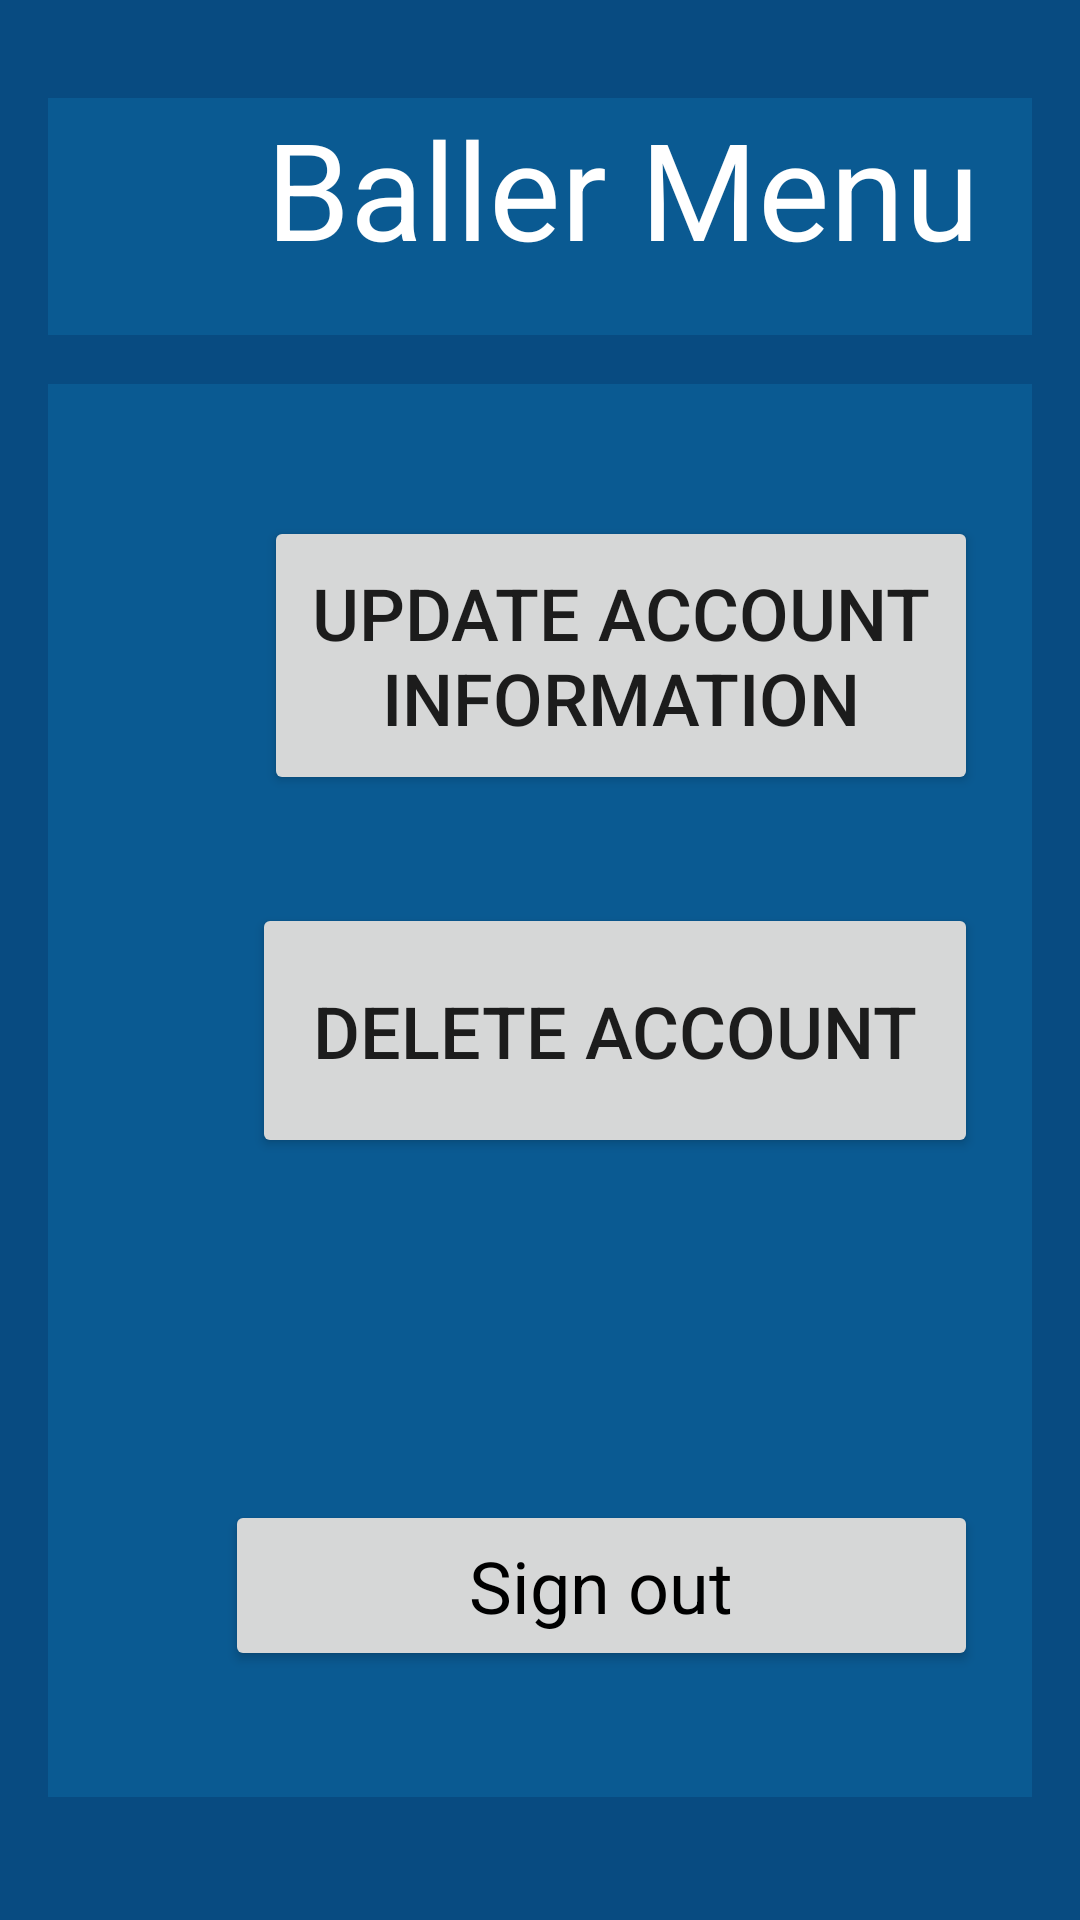

Here is an Android app screen rendered from its layout file. Give the layout XML and the strings, colors and styles it references.
<!-- AndroidManifest.xml: application theme Theme.AppCompat.DayNight -->
<!-- res/layout/logged_in_activity_user_menu.xml -->
<?xml version="1.0" encoding="utf-8"?>
<androidx.constraintlayout.widget.ConstraintLayout xmlns:android="http://schemas.android.com/apk/res/android"
    xmlns:tools="http://schemas.android.com/tools"
    android:layout_width="match_parent"
    android:layout_height="match_parent"
    xmlns:app="http://schemas.android.com/apk/res-auto"
    android:padding="16dp"
    android:background="@color/header_background_color">


    

    <TextView
        android:id="@+id/menu_title_text"
        android:gravity="center_horizontal"
        android:textSize="45sp"
        android:layout_width="387dp"
        android:layout_height="79dp"
        android:background="@color/authorization_fragment_background_color"
        android:textColor="@color/white"
        android:text="Baller Menu"
        app:layout_constraintBottom_toTopOf="@id/login_menu_box"
        app:layout_constraintTop_toTopOf="parent"
        app:layout_constraintStart_toStartOf="@id/login_menu_box"
        app:layout_constraintEnd_toEndOf="@id/login_menu_box"
         />

    <androidx.constraintlayout.widget.ConstraintLayout
        android:id="@+id/login_menu_box"
        android:layout_width="382dp"
        android:layout_height="471dp"
        android:layout_marginTop="112dp"
        android:background="@color/authorization_fragment_background_color"
        android:padding="16dp"
        app:layout_constraintEnd_toEndOf="parent"
        app:layout_constraintHorizontal_bias="0.0"
        app:layout_constraintStart_toStartOf="parent"
        app:layout_constraintTop_toTopOf="parent">

        

        



        <Button
            android:id="@+id/updateUserInfoMenuButton"
            android:layout_width="238dp"
            android:layout_height="93dp"
            android:layout_marginTop="28dp"
            android:text="Update account information"
            android:textSize="24sp"
            app:layout_constraintEnd_toEndOf="@+id/login_menu_box"
            app:layout_constraintStart_toStartOf="@+id/login_menu_box"
            app:layout_constraintTop_toTopOf="@+id/login_menu_box" />

        <Button
            android:id="@+id/remove_account_button"
            android:layout_width="242dp"
            android:layout_height="85dp"
            android:layout_marginTop="36dp"
            android:text="Delete account"
            android:textSize="24sp"
            app:layout_constraintEnd_toEndOf="@+id/login_menu_box"
            app:layout_constraintHorizontal_bias="0.481"
            app:layout_constraintStart_toStartOf="@+id/login_menu_box"
            app:layout_constraintTop_toBottomOf="@+id/updateUserInfoMenuButton" />

        <Button
            android:id="@+id/sign_out_button"
            android:layout_width="251dp"
            android:layout_height="57dp"
            android:layout_marginBottom="4dp"
            android:text="Sign out"

            android:textAppearance="@style/Base.Theme.myapplication"
            android:textSize="24sp"
            app:layout_constraintBottom_toBottomOf="parent"
            app:layout_constraintEnd_toEndOf="@+id/remove_account_button"
            app:layout_constraintTop_toBottomOf="@+id/remove_account_button"
            app:layout_constraintVertical_bias="0.838" />

        <androidx.constraintlayout.widget.ConstraintLayout
            android:id="@+id/progressBarBoxUserMenuFragment"
            android:layout_width="0dp"
            android:layout_height="0dp"
            android:background="@android:color/system_secondary_light"
            android:elevation="50dp"
            android:visibility="gone"
            app:layout_constraintBottom_toBottomOf="parent"
            app:layout_constraintEnd_toEndOf="parent"
            app:layout_constraintHorizontal_bias="0.5"
            app:layout_constraintStart_toStartOf="parent"
            app:layout_constraintTop_toTopOf="parent">

            <TextView
                android:id="@+id/loadingTextViewUserMenuFragment"
                android:layout_width="71dp"
                android:layout_height="41dp"
                android:layout_marginStart="1dp"
                android:layout_marginTop="11dp"
                android:layout_marginEnd="58dp"
                android:layout_marginBottom="6dp"
                android:text="@string/signing_out_string"
                android:textColor="@android:color/background_light"
                app:layout_constraintBottom_toBottomOf="parent"
                app:layout_constraintEnd_toEndOf="parent"
                app:layout_constraintHorizontal_bias="0.23"
                app:layout_constraintStart_toStartOf="parent"
                app:layout_constraintTop_toTopOf="parent"
                app:layout_constraintVertical_bias="0.121" />

            <ProgressBar
                android:id="@+id/progressBarUserMenuFragment"
                style="@android:style/Widget.Material.ProgressBar"
                android:layout_width="68dp"
                android:layout_height="53dp"
                android:layout_marginTop="9dp"
                android:layout_marginBottom="5dp"
                app:layout_constraintBottom_toBottomOf="parent"
                app:layout_constraintEnd_toEndOf="parent"
                app:layout_constraintHorizontal_bias="0.854"
                app:layout_constraintStart_toStartOf="parent"
                app:layout_constraintTop_toTopOf="parent"
                app:layout_constraintVertical_bias="0.0" />
        </androidx.constraintlayout.widget.ConstraintLayout>

        
    </androidx.constraintlayout.widget.ConstraintLayout>


</androidx.constraintlayout.widget.ConstraintLayout>
<!-- resources referenced by this layout -->
<resources>
  <color name="authorization_fragment_background_color">#E60A5C94</color>
  <color name="header_background_color">#084B81</color>
  <color name="white">#FFFFFFFF</color>
  <string name="signing_out_string">Signing Out:</string>
  <style name="Base.Theme.myapplication" parent="android:Theme.DeviceDefault.NoActionBar.Fullscreen">
          
          
      </style>
</resources>
